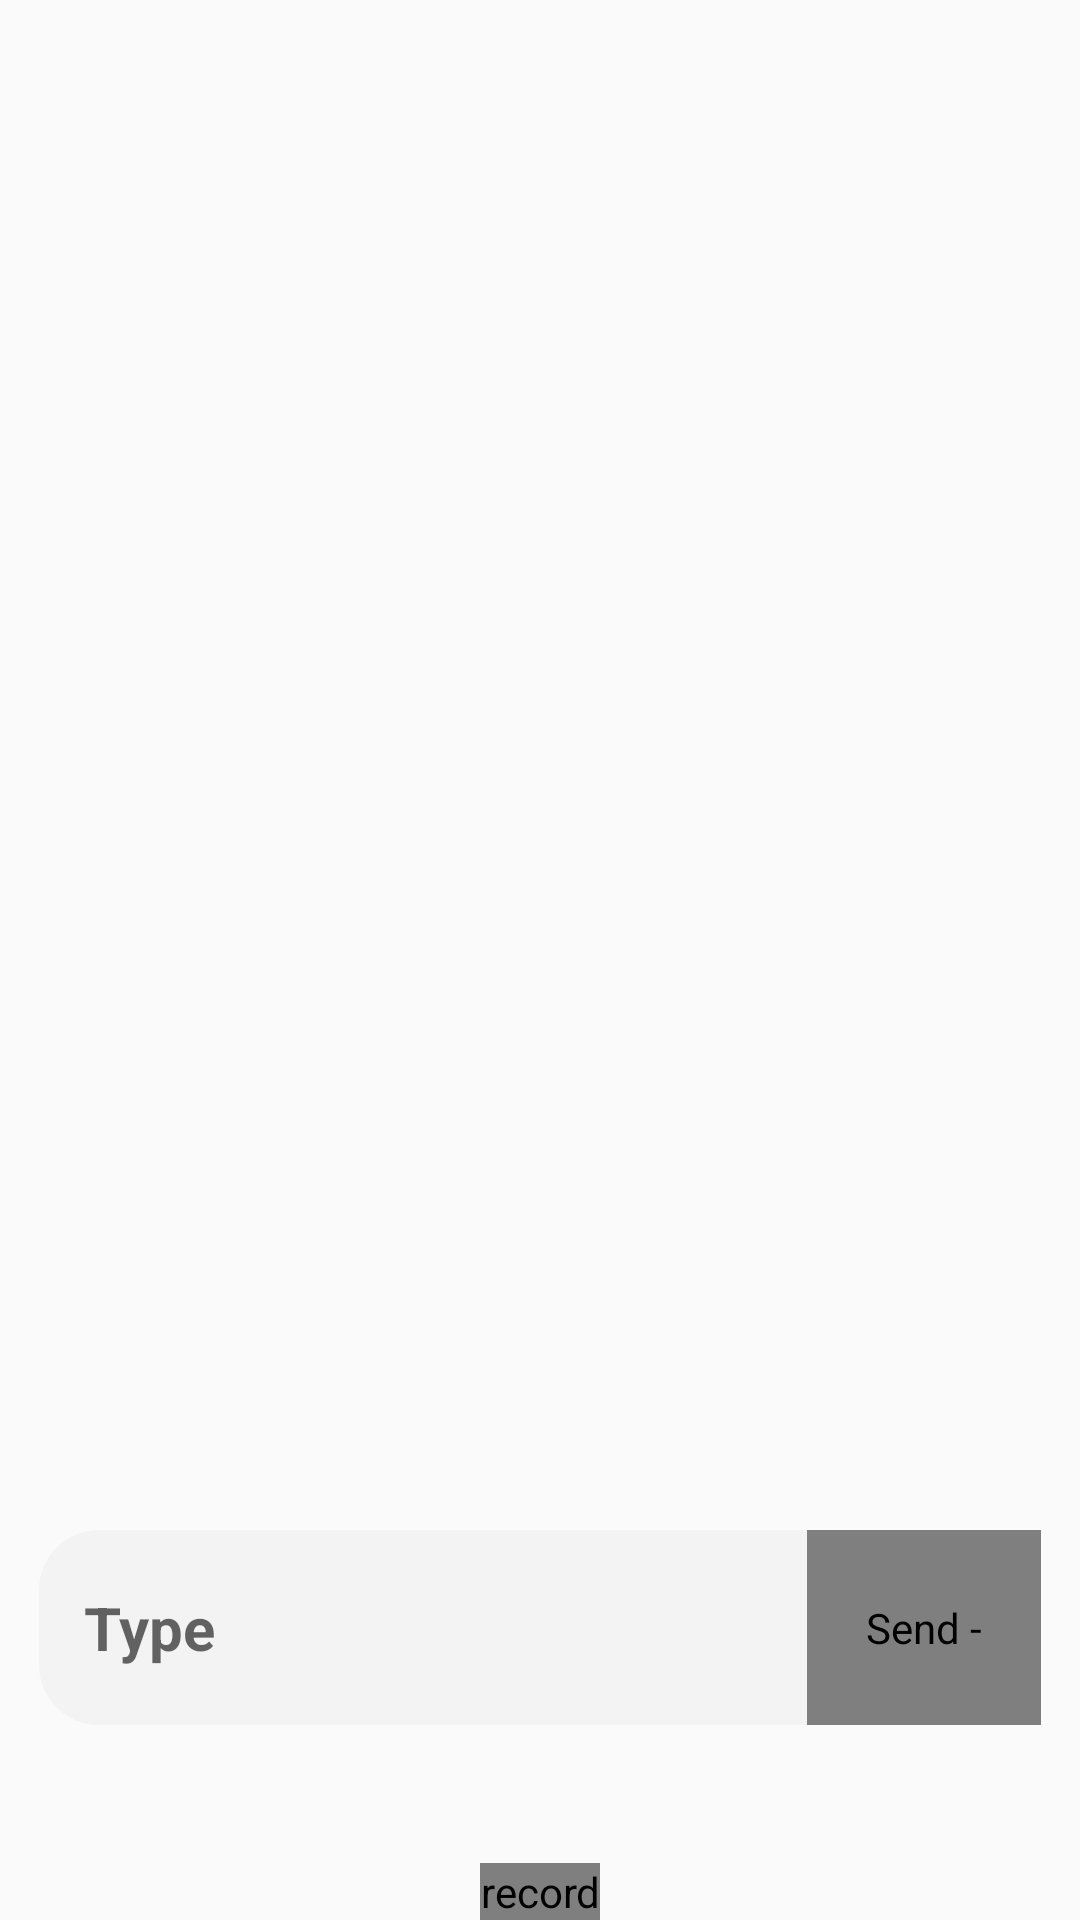

Here is an Android app screen rendered from its layout file. Give the layout XML and the strings, colors and styles it references.
<!-- AndroidManifest.xml: application theme CustomTheme2.Day -->
<!-- res/layout/main_layout.xml -->
<?xml version="1.0" encoding="utf-8"?>
<RelativeLayout xmlns:android="http://schemas.android.com/apk/res/android"
    xmlns:app="http://schemas.android.com/apk/res-auto"
    android:id="@+id/main_layout"
    android:layout_width="match_parent"
    android:layout_height="match_parent"
    android:clickable="true"
    android:focusable="true"
    android:focusableInTouchMode="true"
    android:fitsSystemWindows="true">


<RelativeLayout
        android:id="@+id/content_frame"
        xmlns:android="http://schemas.android.com/apk/res/android"
        android:layout_width="match_parent"
        android:layout_height="match_parent"
        android:paddingStart="@dimen/activity_horizontal_margin"
        android:paddingTop="@dimen/activity_vertical_margin"
        android:descendantFocusability="beforeDescendants"
        android:paddingEnd="@dimen/activity_horizontal_margin">

    <RelativeLayout
        android:id="@+id/waveLayout"
        android:layout_width="wrap_content"
        android:layout_height="65dp"
        android:layout_alignParentBottom="true"
        android:layout_centerHorizontal="true"
        >

        <com.github.zagum.speechrecognitionview.RecognitionProgressView
            android:id="@+id/recognition_view"
            android:contentDescription="@string/record"
            android:importantForAccessibility="yes"
            android:layout_width="wrap_content"
            android:layout_height="wrap_content"
            android:layout_alignParentBottom="true"
            android:layout_gravity="center"
            android:onClick="switchRecognition"/>
    </RelativeLayout>

    <ListView
        android:id="@+id/messages_view"
        android:layout_width="wrap_content"
        android:layout_height="wrap_content"
        android:layout_above="@+id/inputLayout"
        android:transcriptMode="alwaysScroll"
        android:stackFromBottom="true"
        android:focusableInTouchMode="true"
        android:focusable="true"
        android:layoutDirection="ltr"
        android:divider="@null" />

    <LinearLayout xmlns:android="http://schemas.android.com/apk/res/android"
        android:id="@+id/inputLayout"
        android:layout_width="match_parent"
        android:layout_height="wrap_content"
        android:layout_above="@+id/waveLayout"
        android:layout_marginEnd="10dp"
        android:layout_marginStart="10dp"
        android:gravity="center"
        android:background="@drawable/layout_rounded">

        <EditText
            android:id="@+id/MessageInputText"
            android:layout_width="0dp"
            android:layout_marginStart="15dp"
            android:layout_marginEnd="10dp"
            android:layout_height="wrap_content"
            android:maxHeight="150dp"
            android:hint="@string/my_message_hint"
            android:layout_weight="1"
            android:focusable="true"
            android:clickable="true"
            android:textStyle="bold"
            android:inputType="textMultiLine"
            android:background="@android:color/transparent"
            android:text=""
            android:textSize="20sp" />

        
            
            
            
            
            
            
            
            
            

        <com.gigamole.library.PulseView
            android:id="@+id/sendImageButton"
            android:layout_width="78dp"
            android:layout_height="65dp"
            android:layout_marginTop="0dp"
            android:layout_marginBottom="0dp"
            android:contentDescription="@string/send_message_btn"
            app:pv_alpha="150"
            app:pv_color="?colorPulseViewSendMessage"
            app:pv_count="2"
            app:pv_icon="@drawable/megaphone"
            app:pv_icon_height="50dp"
            app:pv_icon_width="68dp"
            app:pv_interpolator="@android:anim/accelerate_decelerate_interpolator"
            app:pv_measure="height"
            app:pv_spawn_period="1500" />
    </LinearLayout>

</RelativeLayout>
</RelativeLayout>
<!-- resources referenced by this layout -->
<resources>
  <dimen name="activity_horizontal_margin">3dp</dimen>
  <dimen name="activity_vertical_margin">3dp</dimen>
  <!-- drawable layout_rounded (drawable) -->
  <?xml version="1.0" encoding="UTF-8"?>
  <shape xmlns:android="http://schemas.android.com/apk/res/android">
      <solid android:color="?colorMessageInput"/>
      <corners android:radius="20dp"/>
      <padding android:left="0dp" android:top="0dp" android:right="0dp" android:bottom="0dp" />
  </shape>
  <!-- drawable megaphone: png bitmap (drawable, 30919 bytes) -->
  <string name="my_message_hint">Type</string>
  <string name="record">record</string>
  <string name="send_message_btn">Send - </string>
  <style name="CustomTheme2.Day">
          <item name="android:windowLightStatusBar">true</item>
          <item name="android:windowBackground">@color/colorPrimary</item>
          <item name="colorPrimary">@color/colorPrimary</item>
          <item name="colorPrimaryDark">@color/colorPrimaryDark</item>
          <item name="colorAccent">@color/colorAccent</item>
          <item name="android:textColorPrimary">@color/colorText</item>
          <item name="colorMyMessage">@color/colorMyMessage</item>
          <item name="colorTheirMessage">@color/colorTheirMessage</item>
          <item name="colorPopUpText">@color/colorPopUpText</item>
          <item name="colorMessageInput">@color/colorMessageInput</item>
          <item name="colorHawkingTitle">@color/colorText</item>
          <item name="colorPopUpBackground">@color/colorPrimary</item>
          <item name="colorPulseView">@color/colorPulseView</item>
          <item name="colorPulseViewSendMessage">@color/colorPulseViewSendMessage</item>
          <item name="android:windowAnimationStyle">@style/WindowAnimationTransition</item>
      </style>
  <color name="colorPrimary">#FAFAFA</color>
  <color name="colorPrimaryDark">#FAFAFA</color>
  <color name="colorAccent">#806591</color>
  <color name="colorText">#000000</color>
  <color name="colorMyMessage">#e7e7e7</color>
  <color name="colorTheirMessage">#ffffff</color>
  <color name="colorPopUpText">#4A4A4A</color>
  <color name="colorMessageInput">#b9f1f1f1</color>
  <color name="colorPulseView">#FF5023</color>
  <color name="colorPulseViewSendMessage">#4A4A4A</color>
  <style name="WindowAnimationTransition">
          <item name="android:windowEnterAnimation">@android:anim/fade_in</item>
          <item name="android:windowExitAnimation">@android:anim/fade_out</item>
      </style>
</resources>
